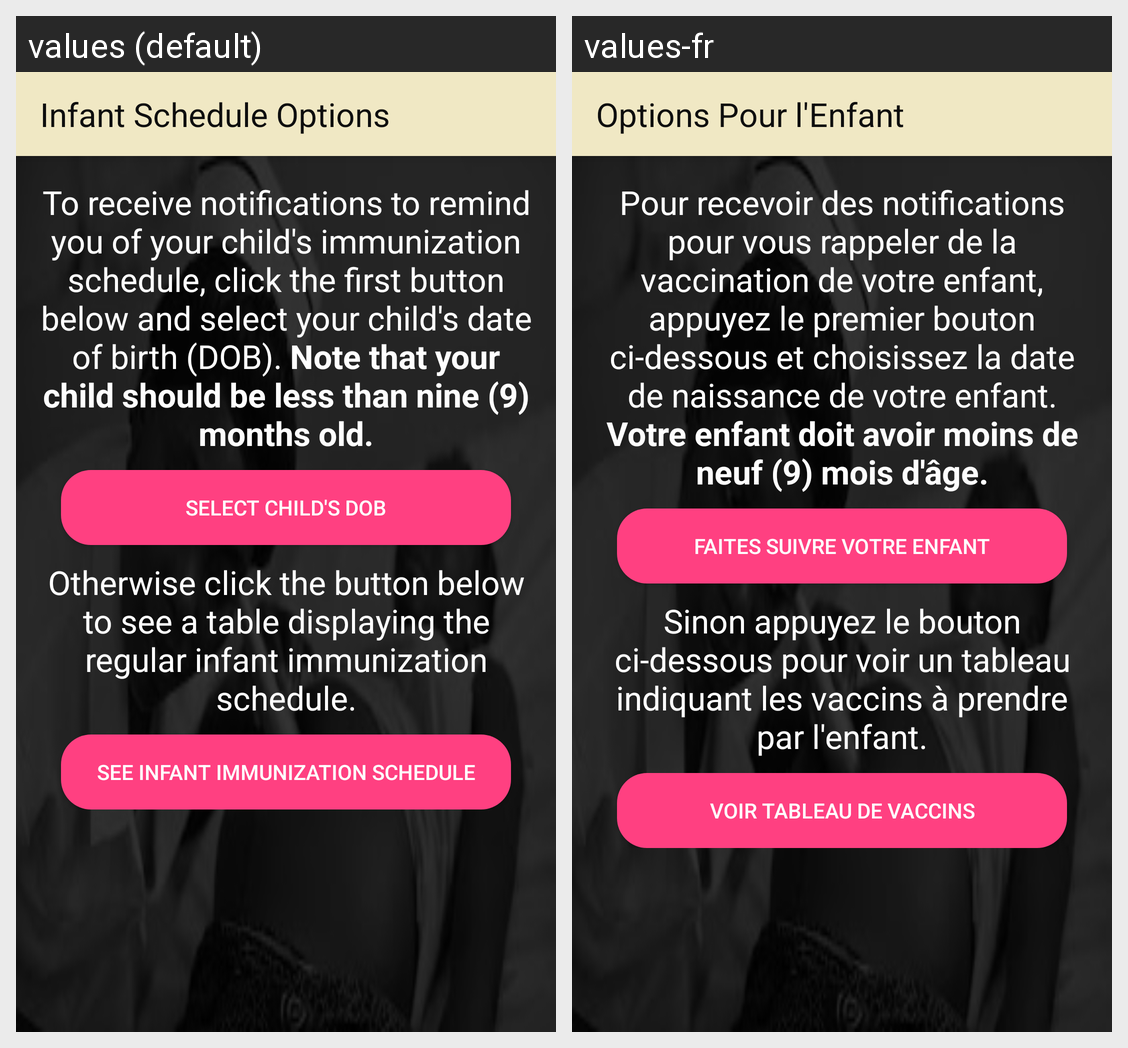

Locale-by-locale string values for the Android screen shown in this grid:
Android screen res/layout/activity_infant_schedule_options.xml rendered under 2 locales, left to right: values (default), values-fr. Device: Nexus 5 (rendered at 1080×1920; each locale shown at half size, 540×960, under a caption strip naming it); theme AppTheme.
Strings drawn on this screen, with the default value and each locale's value (text and hints the layout hard-codes, and strings that could not be matched under every locale, appear in the picture but are not listed):

title_activity_infact_schedule_options
  values: Infant Schedule Options
  values-fr: Options Pour l'Enfant

first_option_text
  values: To receive notifications to remind you of your child's immunization schedule, click the first button below and select your child's date of birth (DOB). Note that your child should be less than nine (9) months old.
  values-fr: Pour recevoir des notifications pour vous rappeler de la vaccination de votre enfant, appuyez le premier bouton ci-dessous et choisissez la date de naissance de votre enfant. Votre enfant doit avoir moins de neuf (9) mois d'âge.

receive_notifs_button_text
  values: Select Child's DOB
  values-fr: Faites Suivre Votre Enfant

second_option_text
  values: Otherwise click the button below to see a table displaying the regular infant immunization schedule.
  values-fr: Sinon appuyez le bouton ci-dessous pour voir un tableau indiquant les vaccins à prendre par l'enfant.

see_infant_schedule_button_text
  values: See Infant Immunization Schedule
  values-fr: Voir Tableau de Vaccins
